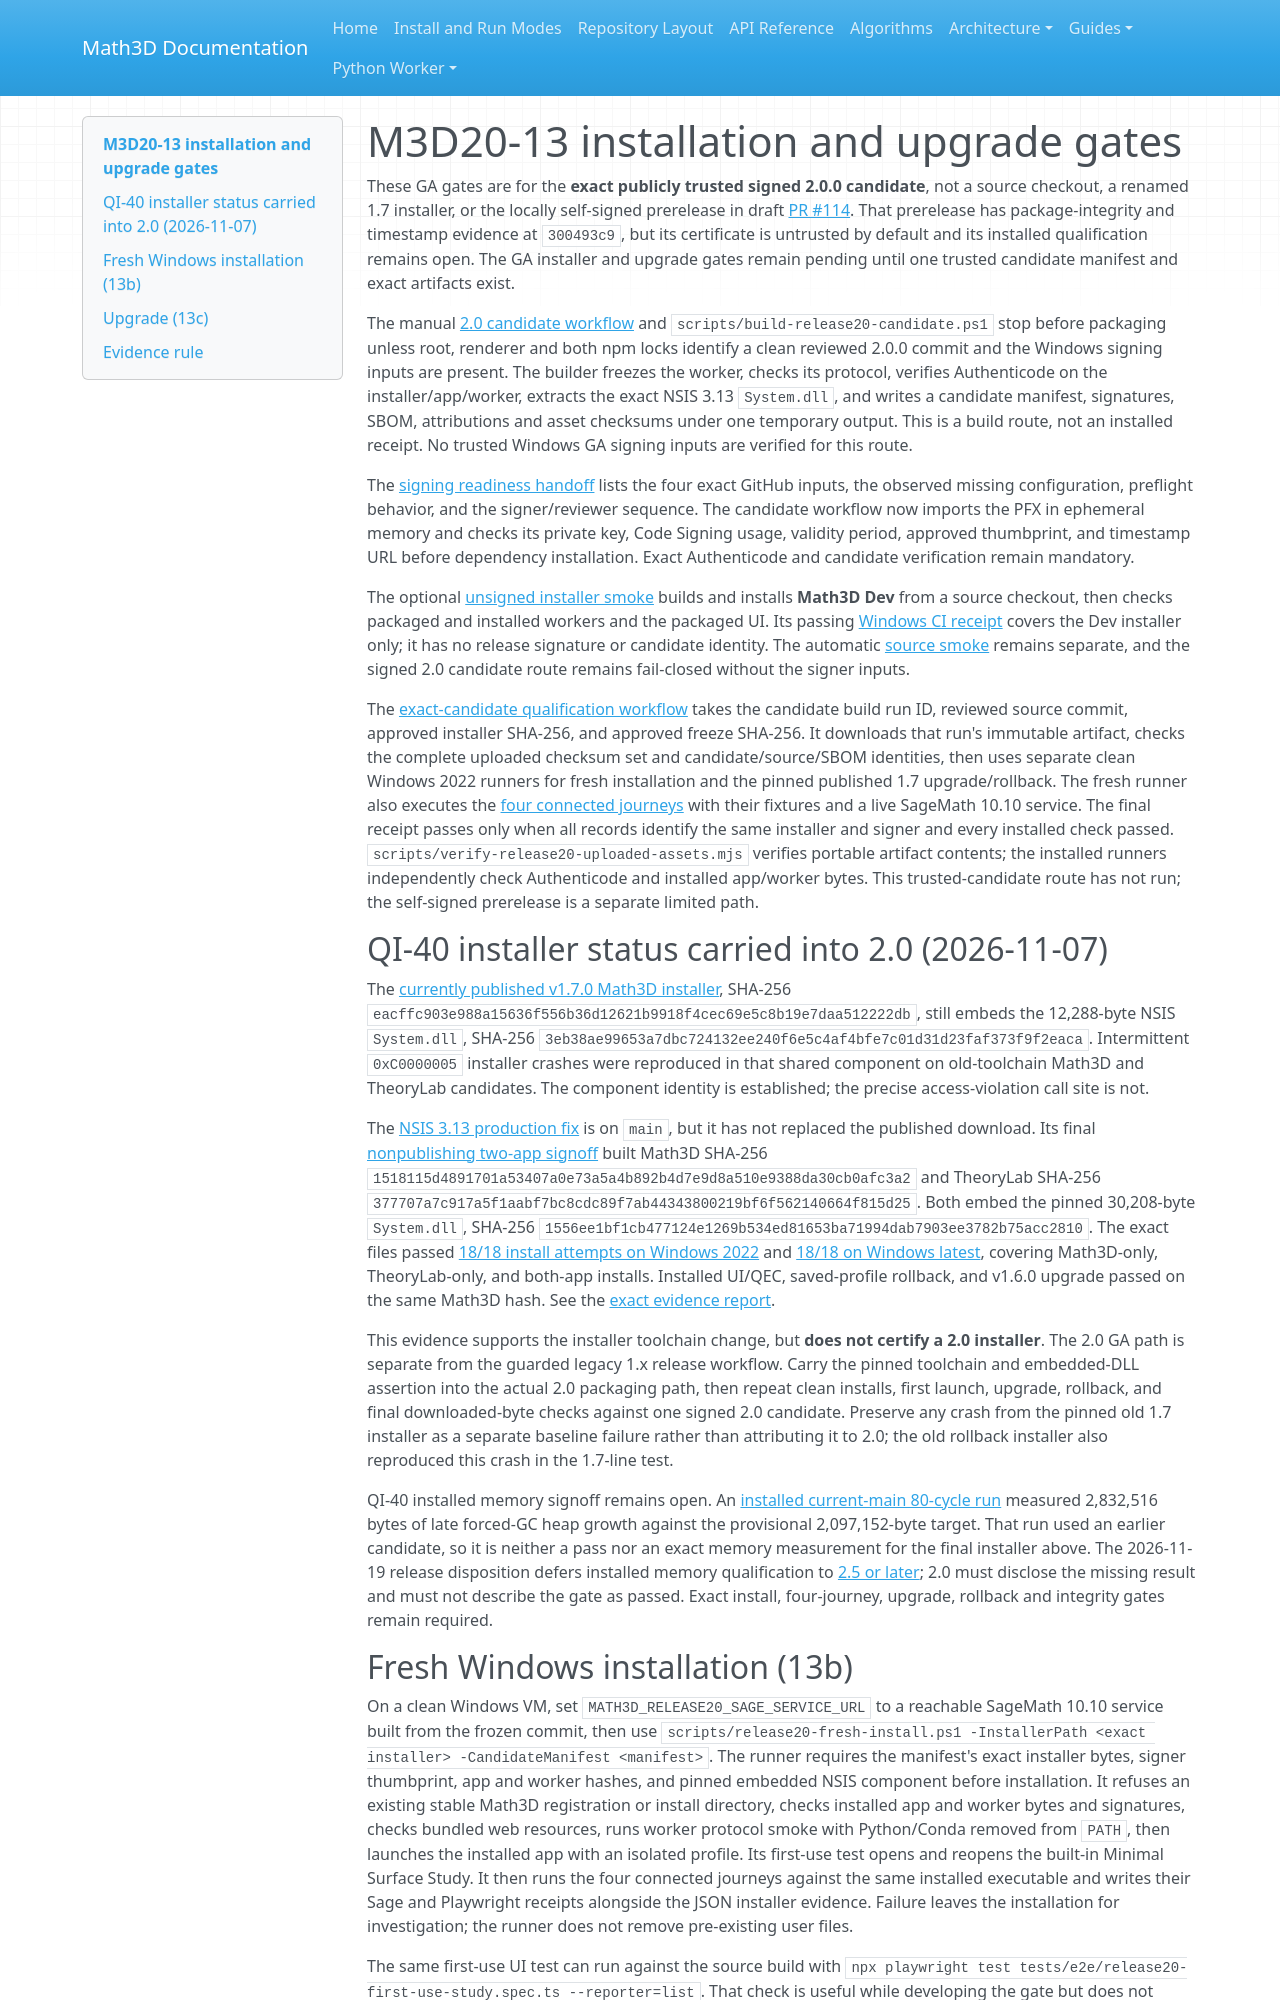

repository: expert10000/Math3D · page: releases/2.0.0/INSTALL_UPGRADE_GATE/index.html · generator: mkdocs

# M3D20-13 installation and upgrade gates

These GA gates are for the **exact publicly trusted signed 2.0.0 candidate**, not a source checkout, a renamed 1.7 installer, or the locally self-signed prerelease in draft [PR #114](https://github.com/expert10000/Math3D/pull/114). That prerelease has package-integrity and timestamp evidence at `300493c9`, but its certificate is untrusted by default and its installed qualification remains open. The GA installer and upgrade gates remain pending until one trusted candidate manifest and exact artifacts exist.

The manual [2.0 candidate workflow](../../../.github/workflows/release20-candidate.yml) and `scripts/build-release20-candidate.ps1` stop before packaging unless root, renderer and both npm locks identify a clean reviewed 2.0.0 commit and the Windows signing inputs are present. The builder freezes the worker, checks its protocol, verifies Authenticode on the installer/app/worker, extracts the exact NSIS 3.13 `System.dll`, and writes a candidate manifest, signatures, SBOM, attributions and asset checksums under one temporary output. This is a build route, not an installed receipt. No trusted Windows GA signing inputs are verified for this route.

The [signing readiness handoff](SIGNING_READINESS.md) lists the four exact GitHub inputs, the observed missing configuration, preflight behavior, and the signer/reviewer sequence. The candidate workflow now imports the PFX in ephemeral memory and checks its private key, Code Signing usage, validity period, approved thumbprint, and timestamp URL before dependency installation. Exact Authenticode and candidate verification remain mandatory.

The optional [unsigned installer smoke](../../../.github/workflows/windows-source-installer-smoke.yml) builds and installs **Math3D Dev** from a source checkout, then checks packaged and installed workers and the packaged UI. Its passing [Windows CI receipt](https://github.com/expert10000/Math3D/actions/runs/43602787096) covers the Dev installer only; it has no release signature or candidate identity. The automatic [source smoke](../../../.github/workflows/windows-release-smoke.yml) remains separate, and the signed 2.0 candidate route remains fail-closed without the signer inputs.

The [exact-candidate qualification workflow](../../../.github/workflows/release20-qualification.yml) takes the candidate build run ID, reviewed source commit, approved installer SHA-256, and approved freeze SHA-256. It downloads that run's immutable artifact, checks the complete uploaded checksum set and candidate/source/SBOM identities, then uses separate clean Windows 2022 runners for fresh installation and the pinned published 1.7 upgrade/rollback. The fresh runner also executes the [four connected journeys](FOUR_JOURNEY_INSTALLED_GATE.md) with their fixtures and a live SageMath 10.10 service. The final receipt passes only when all records identify the same installer and signer and every installed check passed. `scripts/verify-release20-uploaded-assets.mjs` verifies portable artifact contents; the installed runners independently check Authenticode and installed app/worker bytes. This trusted-candidate route has not run; the self-signed prerelease is a separate limited path.

## QI-40 installer status carried into 2.0 (2026-11-07)

The [currently published v1.7.0 Math3D installer](https://github.com/expert10000/Math3D/releases/download/v1.7.0/Math3D-Setup-1.7.0.exe), SHA-256 `eacffc903e988a15636f556b36d12621b9918f4cec69e5c8b19e7daa512222db`, still embeds the 12,288-byte NSIS `System.dll`, SHA-256 `3eb38ae99653a7dbc724132ee240f6e5c4af4bfe7c01d31d23faf373f9f2eaca`. Intermittent `0xC0000005` installer crashes were reproduced in that shared component on old-toolchain Math3D and TheoryLab candidates. The component identity is established; the precise access-violation call site is not.

The [NSIS 3.13 production fix](https://github.com/expert10000/Math3D/pull/29) is on `main`, but it has not replaced the published download. Its final [nonpublishing two-app signoff](https://github.com/expert10000/Math3D/actions/runs/42396101411) built Math3D SHA-256 `1518115d4891701a53407a0e73a5a4b892b4d7e9d8a510e9388da30cb0afc3a2` and TheoryLab SHA-256 `377707a7c917a5f1aabf7bc8cdc89f7ab44343800219bf6f562140664f815d25`. Both embed the pinned 30,208-byte `System.dll`, SHA-256 `1556ee1bf1cb477124e1269b534ed81653ba71994dab7903ee3782b75acc2810`. The exact files passed [18/18 install attempts on Windows 2022](https://github.com/expert10000/Math3D/actions/runs/42397460986) and [18/18 on Windows latest](https://github.com/expert10000/Math3D/actions/runs/42397463035), covering Math3D-only, TheoryLab-only, and both-app installs. Installed UI/QEC, saved-profile rollback, and v1.6.0 upgrade passed on the same Math3D hash. See the [exact evidence report](https://github.com/expert10000/Math3D/blob/c83583a458a3566f82ac025c0e3471f93e3b8b7a/docs/evidence/quantum-qi40-nsis313-production-2026-11-07.md).

This evidence supports the installer toolchain change, but **does not certify a 2.0 installer**. The 2.0 GA path is separate from the guarded legacy 1.x release workflow. Carry the pinned toolchain and embedded-DLL assertion into the actual 2.0 packaging path, then repeat clean installs, first launch, upgrade, rollback, and final downloaded-byte checks against one signed 2.0 candidate. Preserve any crash from the pinned old 1.7 installer as a separate baseline failure rather than attributing it to 2.0; the old rollback installer also reproduced this crash in the 1.7-line test.

QI-40 installed memory signoff remains open. An [installed current-main 80-cycle run](https://github.com/expert10000/Math3D/actions/runs/42392998992) measured 2,832,516 bytes of late forced-GC heap growth against the provisional 2,097,152-byte target. That run used an earlier candidate, so it is neither a pass nor an exact memory measurement for the final installer above. The 2026-11-19 release disposition defers installed memory qualification to [2.5 or later](../2.5.0/MEMORY_QUALIFICATION.md); 2.0 must disclose the missing result and must not describe the gate as passed. Exact install, four-journey, upgrade, rollback and integrity gates remain required.
